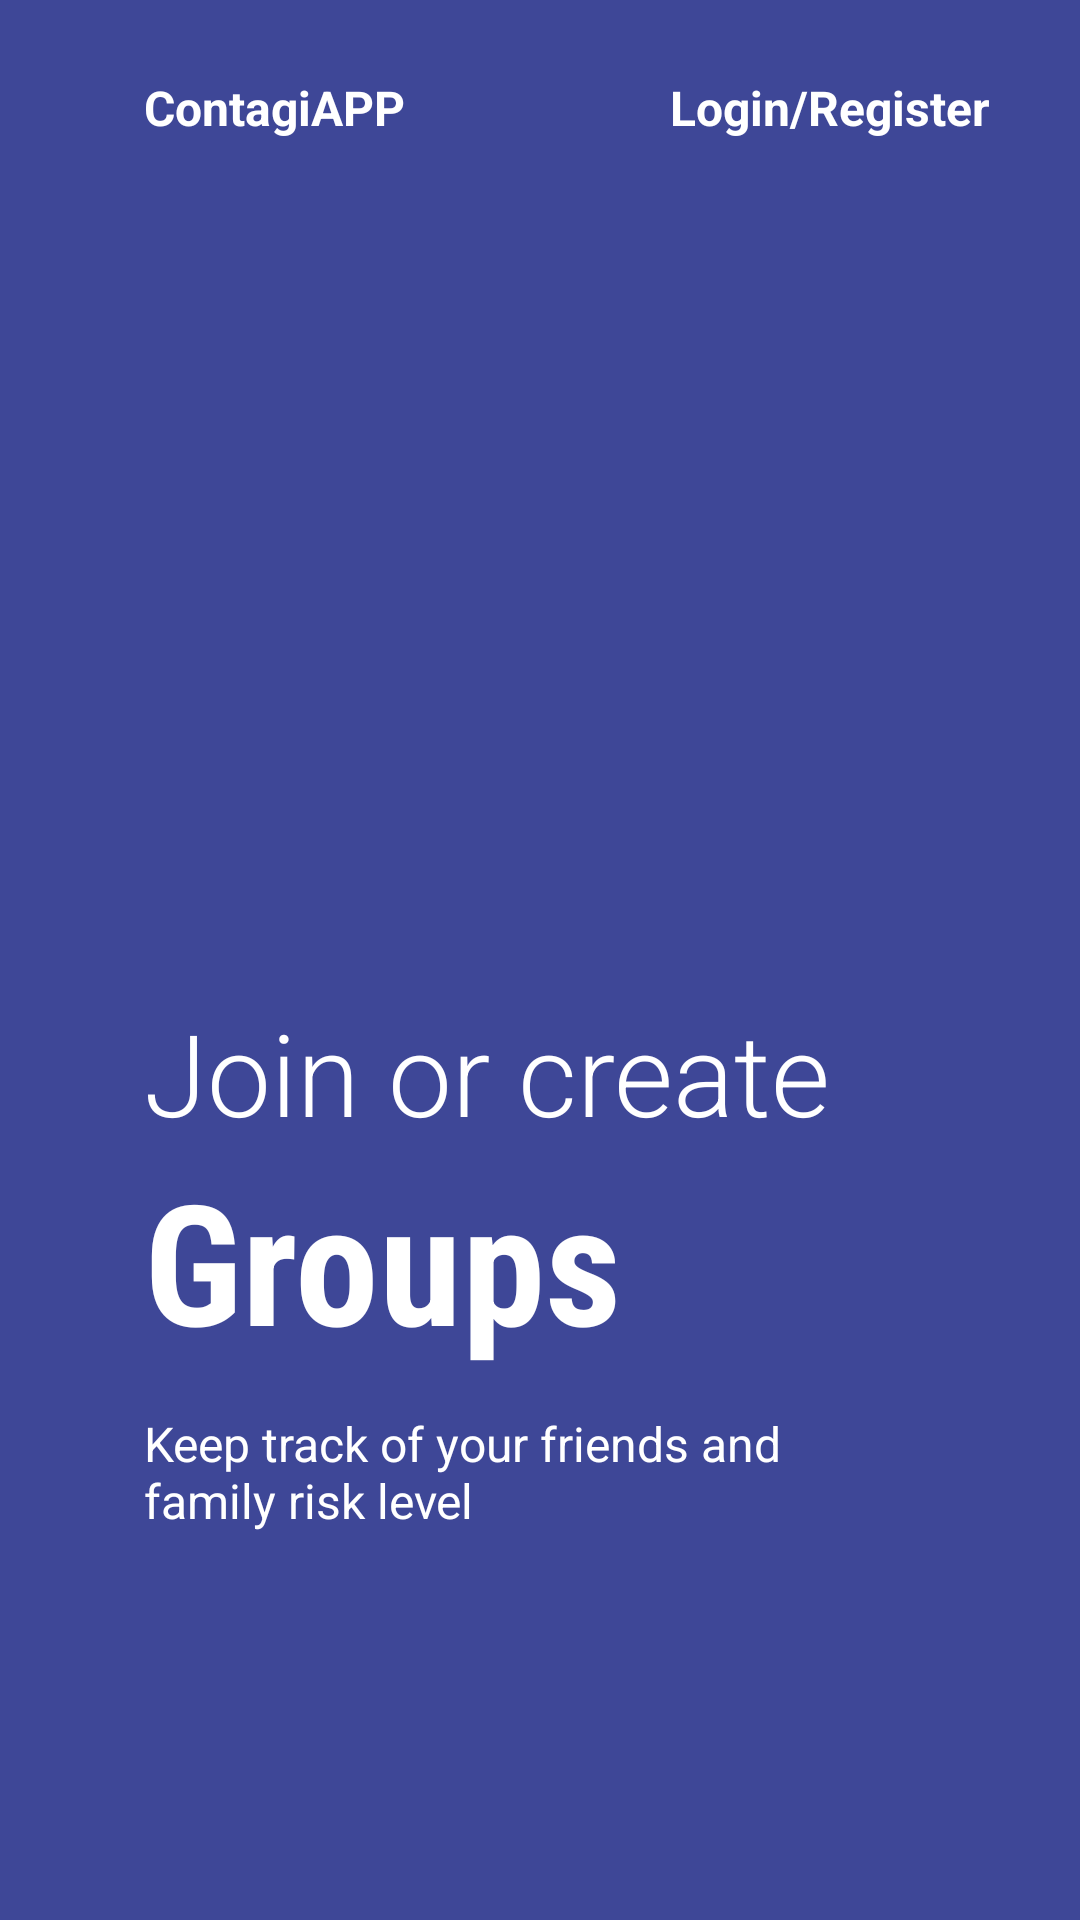

Write the Android layout XML for this screen, with the resource values it uses.
<!-- AndroidManifest.xml: application theme AppTheme -->
<!-- res/layout/fragment_on_boarding3.xml -->
<?xml version="1.0" encoding="utf-8"?>
<androidx.constraintlayout.widget.ConstraintLayout xmlns:android="http://schemas.android.com/apk/res/android"
    android:layout_width="match_parent"
    android:layout_height="match_parent"
    xmlns:app="http://schemas.android.com/apk/res-auto"
    xmlns:tools="http://schemas.android.com/tools"
    android:background="@color/colorLogoBlue"
    tools:context=".splash.Splash">


    <ImageView
        android:id="@+id/imageView"
        android:layout_width="200dp"
        android:layout_height="200dp"
        android:src="@drawable/iconagruppo"
        app:layout_constraintBottom_toBottomOf="parent"
        app:layout_constraintEnd_toEndOf="parent"
        app:layout_constraintStart_toStartOf="parent"
        app:layout_constraintTop_toTopOf="parent"
        app:layout_constraintVertical_bias=".3"
        app:layout_constraintHorizontal_bias=".3"
        android:contentDescription="@string/immagine_prima_schermata" />

    <TextView
        android:id="@+id/contagiAPP"
        android:layout_width="wrap_content"
        android:layout_height="wrap_content"
        android:layout_marginTop="25dp"
        android:text="@string/contagiapp"
        android:textColor="@color/white"
        android:textSize="16sp"
        android:textStyle="bold"
        app:layout_constraintBottom_toTopOf="@+id/imageView"
        app:layout_constraintEnd_toEndOf="parent"
        app:layout_constraintHorizontal_bias="0"
        app:layout_constraintStart_toStartOf="@+id/imageView"
        app:layout_constraintTop_toTopOf="parent"
        app:layout_constraintVertical_bias="0"

        />

    <TextView
        android:layout_width="wrap_content"
        android:layout_height="wrap_content"
        android:layout_marginEnd="30dp"
        android:onClick="splashAuth"
        android:text="@string/loginSplash"
        android:textColor="@color/white"
        android:textSize="16sp"
        android:textStyle="bold"
        app:layout_constraintBottom_toBottomOf="@+id/contagiAPP"
        app:layout_constraintEnd_toEndOf="parent"
        app:layout_constraintHorizontal_bias="1"
        app:layout_constraintStart_toEndOf="@+id/contagiAPP"

        app:layout_constraintTop_toTopOf="@+id/contagiAPP" />

    <TextView
        android:id="@+id/TitoloSchermata"
        android:layout_width="wrap_content"
        android:layout_height="wrap_content"
        android:layout_marginEnd="30dp"
        android:fontFamily="sans-serif-light"
        android:text="@string/titoloSplash1"
        android:textColor="@color/white"
        android:textSize="38sp"
        app:layout_constraintBottom_toBottomOf="parent"
        app:layout_constraintEnd_toEndOf="parent"
        app:layout_constraintHorizontal_bias="0"
        app:layout_constraintStart_toStartOf="@+id/imageView"
        app:layout_constraintTop_toBottomOf="@+id/imageView"

        app:layout_constraintVertical_bias="0" />


    <TextView
        android:id="@+id/sottotitoloSchermata"
        android:layout_width="wrap_content"
        android:layout_height="wrap_content"
        android:layout_marginEnd="30dp"
        android:fontFamily="sans-serif-condensed"
        android:text="@string/gruppi"
        android:textColor="@color/white"
        android:textSize="56sp"
        android:textStyle="bold"
        app:layout_constraintBottom_toBottomOf="parent"
        app:layout_constraintEnd_toEndOf="parent"
        app:layout_constraintHorizontal_bias="0"
        app:layout_constraintStart_toStartOf="@+id/TitoloSchermata"
        app:layout_constraintTop_toBottomOf="@+id/TitoloSchermata"
        app:layout_constraintVertical_bias="0"

        />

    <TextView
        android:id="@+id/descrizioneschermata"
        android:layout_width="234dp"
        android:layout_height="135dp"
        android:layout_marginTop="5dp"
        android:text="@string/testoSplash3"
        android:textColor="@color/white"

        android:textSize="16sp"
        app:layout_constraintBottom_toBottomOf="parent"
        app:layout_constraintEnd_toEndOf="parent"
        app:layout_constraintHorizontal_bias="0.0"
        app:layout_constraintStart_toStartOf="@+id/sottotitoloSchermata"
        app:layout_constraintTop_toBottomOf="@+id/sottotitoloSchermata"


        app:layout_constraintVertical_bias="0.184" />

    <ImageView
        android:layout_width="50dp"
        android:layout_height="10dp"
        android:src="@drawable/tab3"
        app:layout_constraintHorizontal_bias="0"
        app:layout_constraintVertical_bias=".6"
        app:layout_constraintBottom_toBottomOf="parent"
        app:layout_constraintEnd_toEndOf="parent"
        app:layout_constraintStart_toStartOf="@+id/descrizioneschermata"
        app:layout_constraintTop_toBottomOf="@+id/descrizioneschermata"
        android:layout_marginStart="5dp"
        android:contentDescription="@string/tab" />



</androidx.constraintlayout.widget.ConstraintLayout>
<!-- resources referenced by this layout -->
<resources>
  <color name="colorLogoBlue">#3e4797</color>
  <color name="white">#ffffff</color>
  <string name="contagiapp">ContagiAPP</string>
  <string name="gruppi">Groups</string>
  <string name="immagine_prima_schermata">First screen image</string>
  <string name="loginSplash">Login/Register</string>
  <string name="tab">tab</string>
  <string name="testoSplash3">Keep track of your friends and family risk level</string>
  <string name="titoloSplash1">Join or create</string>
  <style name="AppTheme" parent="Theme.AppCompat.Light.DarkActionBar">
          
          <item name="colorPrimary">@color/colorPrimaryDark</item>
          <item name="colorPrimaryDark">@color/colorPrimaryDark</item>
  
      </style>
  <color name="colorPrimaryDark">#6e8b25</color>
</resources>
